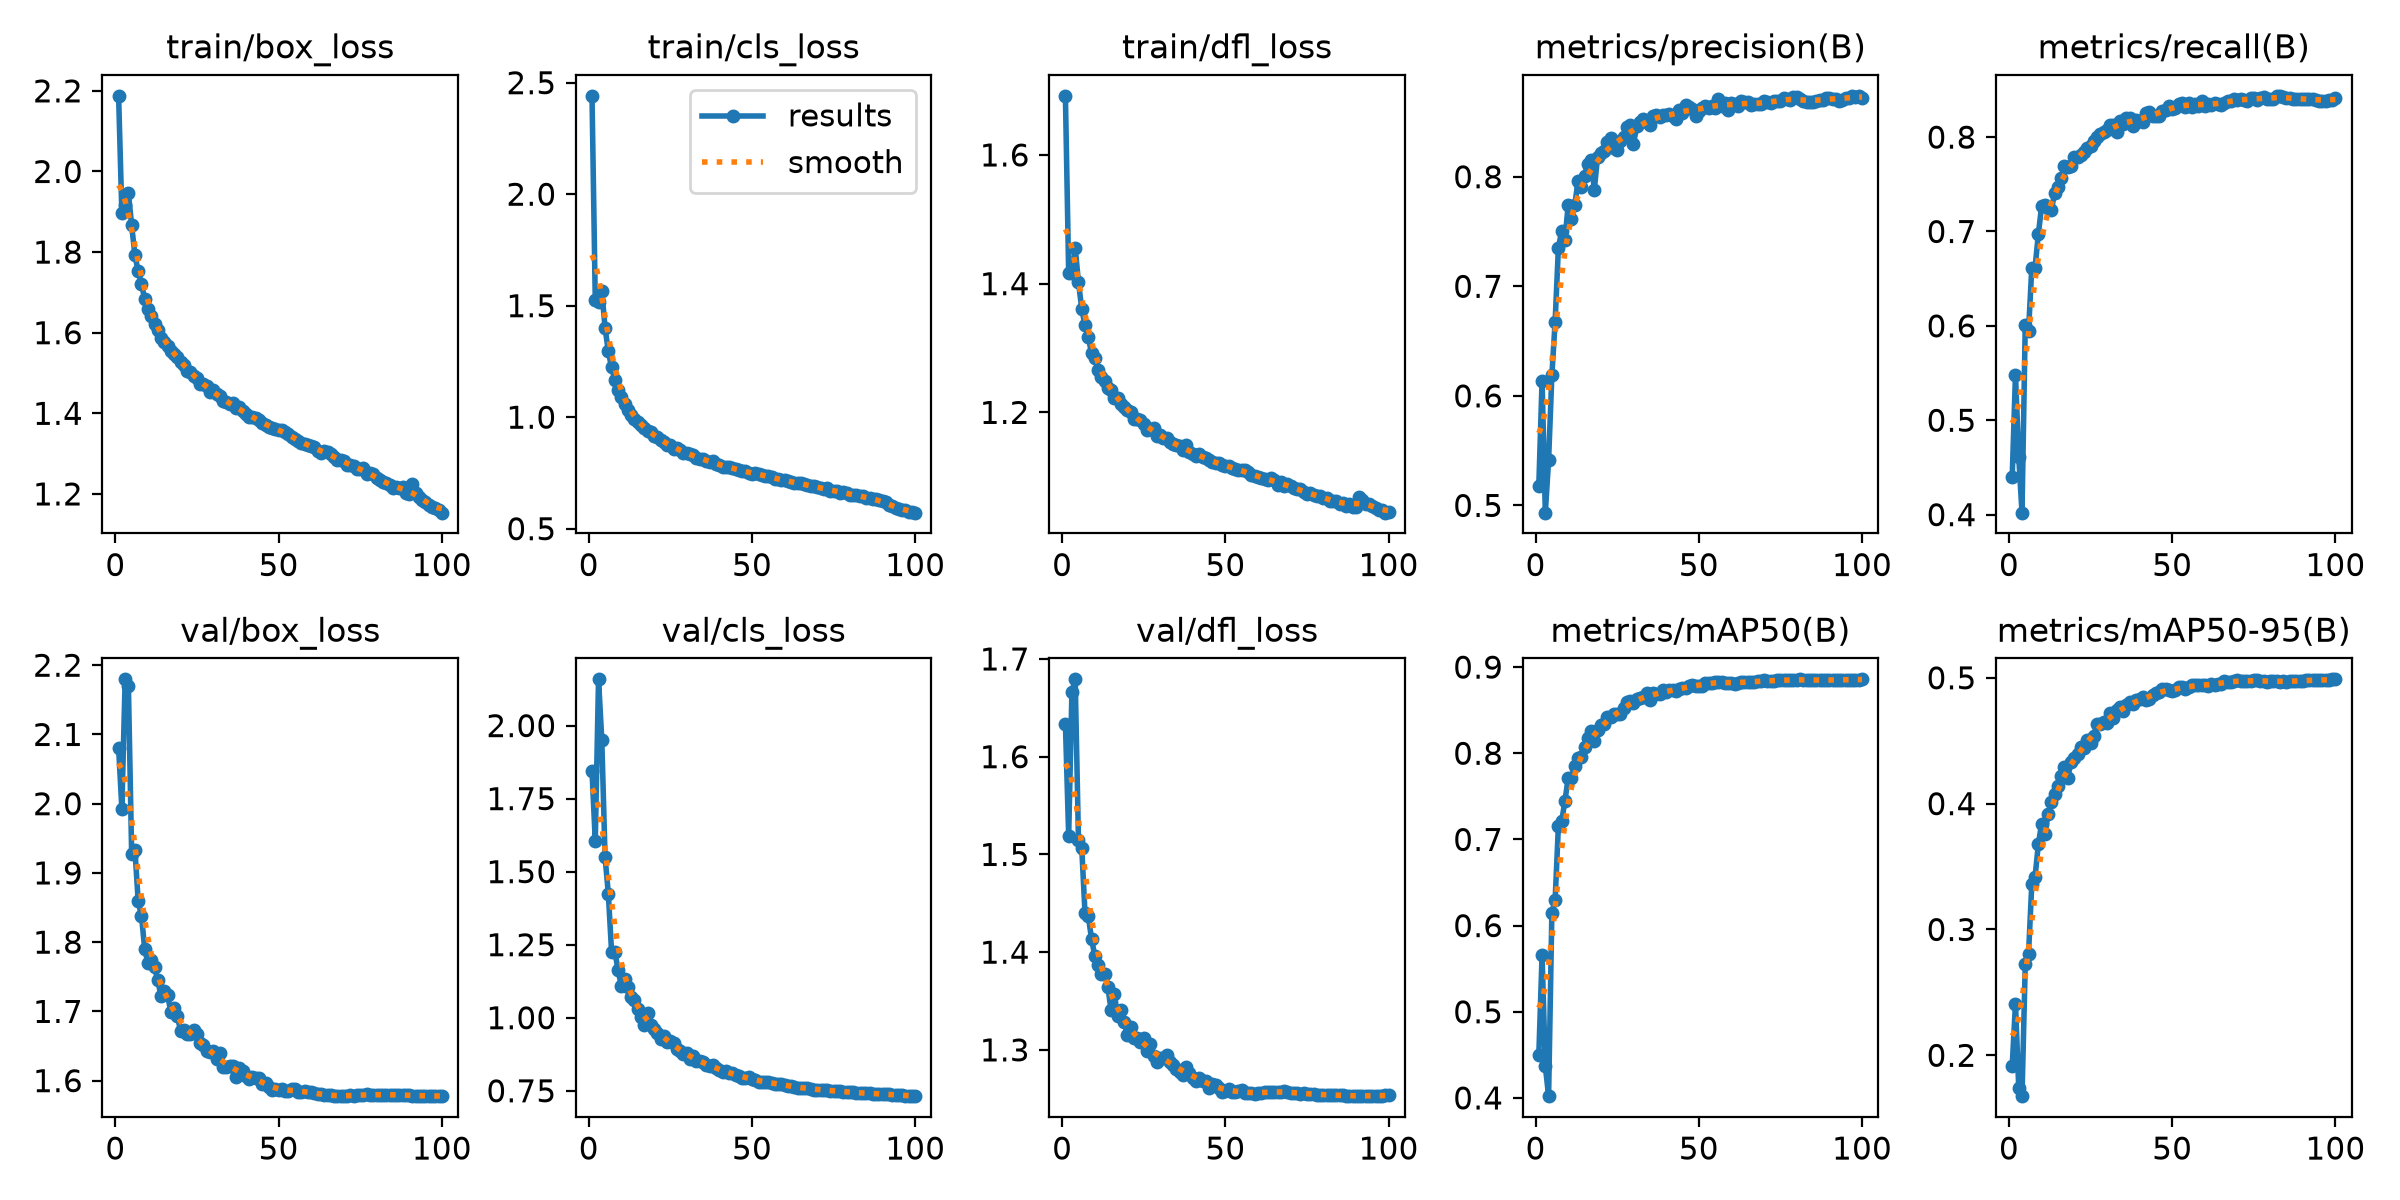

Data behind this chart, as committed beside it:
epoch, time, train/box_loss, train/cls_loss, train/dfl_loss, metrics/precision(B), metrics/recall(B), metrics/mAP50(B), metrics/mAP50-95(B), val/box_loss, val/cls_loss, val/dfl_loss, lr/pg0, lr/pg1, lr/pg2, lr/pg3, lr/pg4, lr/pg5, lr/pg6, lr/pg7
1, 118.3, 2.188, 2.441, 1.692, 0.518, 0.4399, 0.4496, 0.1915, 2.081, 1.844, 1.634, 0.009975, 0.003325, 0.009975, 0.003325, 0.009975, 0.003325, 0.009975, 0.003325
2, 228.2, 1.896, 1.526, 1.417, 0.6139, 0.5485, 0.5656, 0.2411, 1.993, 1.605, 1.519, 0.01978, 0.006593, 0.01978, 0.006593, 0.01978, 0.006593, 0.01978, 0.006593
3, 336.6, 1.916, 1.515, 1.417, 0.4934, 0.461, 0.4367, 0.1741, 2.18, 2.158, 1.667, 0.02938, 0.009794, 0.02938, 0.009794, 0.02938, 0.009794, 0.02938, 0.009794
4, 444.2, 1.946, 1.567, 1.456, 0.5415, 0.4021, 0.4021, 0.1675, 2.17, 1.951, 1.679, 0.02911, 0.009703, 0.02911, 0.009703, 0.02911, 0.009703, 0.02911, 0.009703
5, 552.3, 1.866, 1.401, 1.402, 0.6186, 0.6014, 0.6148, 0.2723, 1.927, 1.55, 1.514, 0.02881, 0.009604, 0.02881, 0.009604, 0.02881, 0.009604, 0.02881, 0.009604
6, 660.1, 1.792, 1.295, 1.361, 0.6677, 0.5943, 0.6294, 0.2805, 1.934, 1.425, 1.507, 0.02851, 0.009505, 0.02851, 0.009505, 0.02851, 0.009505, 0.02851, 0.009505
7, 767.4, 1.752, 1.223, 1.335, 0.7352, 0.6616, 0.7158, 0.3361, 1.859, 1.224, 1.44, 0.02822, 0.009406, 0.02822, 0.009406, 0.02822, 0.009406, 0.02822, 0.009406
8, 875, 1.721, 1.168, 1.316, 0.7503, 0.6618, 0.7209, 0.3417, 1.838, 1.226, 1.437, 0.02792, 0.009307, 0.02792, 0.009307, 0.02792, 0.009307, 0.02792, 0.009307
9, 982.5, 1.683, 1.121, 1.293, 0.7419, 0.6969, 0.7446, 0.3676, 1.79, 1.162, 1.414, 0.02762, 0.009208, 0.02762, 0.009208, 0.02762, 0.009208, 0.02762, 0.009208
10, 1090, 1.66, 1.09, 1.284, 0.7742, 0.7267, 0.7711, 0.3839, 1.769, 1.107, 1.396, 0.02733, 0.009109, 0.02733, 0.009109, 0.02733, 0.009109, 0.02733, 0.009109
11, 1197, 1.642, 1.061, 1.265, 0.7611, 0.7284, 0.7719, 0.3759, 1.774, 1.134, 1.387, 0.02703, 0.00901, 0.02703, 0.00901, 0.02703, 0.00901, 0.02703, 0.00901
12, 1304, 1.621, 1.032, 1.255, 0.774, 0.7245, 0.7848, 0.3918, 1.764, 1.104, 1.378, 0.02673, 0.008911, 0.02673, 0.008911, 0.02673, 0.008911, 0.02673, 0.008911
13, 1412, 1.606, 1.009, 1.249, 0.7957, 0.7228, 0.794, 0.4014, 1.745, 1.071, 1.378, 0.02644, 0.008812, 0.02644, 0.008812, 0.02644, 0.008812, 0.02644, 0.008812
14, 1520, 1.586, 0.9926, 1.239, 0.7903, 0.7408, 0.7959, 0.4073, 1.722, 1.061, 1.364, 0.02614, 0.008713, 0.02614, 0.008713, 0.02614, 0.008713, 0.02614, 0.008713
15, 1627, 1.576, 0.977, 1.235, 0.8011, 0.7471, 0.8078, 0.414, 1.73, 1.031, 1.34, 0.02584, 0.008614, 0.02584, 0.008614, 0.02584, 0.008614, 0.02584, 0.008614
16, 1735, 1.567, 0.9652, 1.223, 0.8118, 0.757, 0.8181, 0.4219, 1.724, 1.004, 1.357, 0.02555, 0.008515, 0.02555, 0.008515, 0.02555, 0.008515, 0.02555, 0.008515
17, 1842, 1.554, 0.9507, 1.223, 0.8156, 0.7693, 0.8261, 0.4294, 1.699, 0.9758, 1.334, 0.02525, 0.008416, 0.02525, 0.008416, 0.02525, 0.008416, 0.02525, 0.008416
18, 1949, 1.547, 0.9366, 1.214, 0.7882, 0.7686, 0.8141, 0.4204, 1.706, 1.015, 1.341, 0.02495, 0.008317, 0.02495, 0.008317, 0.02495, 0.008317, 0.02495, 0.008317
19, 2056, 1.54, 0.9319, 1.209, 0.8183, 0.769, 0.827, 0.4329, 1.694, 0.9752, 1.329, 0.02465, 0.008218, 0.02465, 0.008218, 0.02465, 0.008218, 0.02465, 0.008218
20, 2163, 1.527, 0.9175, 1.203, 0.822, 0.7785, 0.8325, 0.436, 1.671, 0.9615, 1.315, 0.02436, 0.008119, 0.02436, 0.008119, 0.02436, 0.008119, 0.02436, 0.008119
21, 2271, 1.519, 0.9109, 1.201, 0.8237, 0.7785, 0.8343, 0.4394, 1.673, 0.9472, 1.323, 0.02406, 0.00802, 0.02406, 0.00802, 0.02406, 0.00802, 0.02406, 0.00802
22, 2378, 1.505, 0.8959, 1.19, 0.8315, 0.7807, 0.8419, 0.4454, 1.668, 0.9284, 1.312, 0.02376, 0.007921, 0.02376, 0.007921, 0.02376, 0.007921, 0.02376, 0.007921
23, 2485, 1.501, 0.8882, 1.189, 0.8353, 0.7843, 0.8418, 0.4443, 1.667, 0.9358, 1.313, 0.02347, 0.007822, 0.02347, 0.007822, 0.02347, 0.007822, 0.02347, 0.007822
24, 2593, 1.493, 0.8763, 1.187, 0.8264, 0.788, 0.8458, 0.4508, 1.673, 0.9154, 1.308, 0.02317, 0.007723, 0.02317, 0.007723, 0.02317, 0.007723, 0.02317, 0.007723
25, 2700, 1.488, 0.8735, 1.182, 0.8244, 0.7908, 0.8457, 0.4486, 1.667, 0.9201, 1.312, 0.02287, 0.007624, 0.02287, 0.007624, 0.02287, 0.007624, 0.02287, 0.007624
26, 2807, 1.472, 0.857, 1.173, 0.8326, 0.7962, 0.8457, 0.4541, 1.654, 0.9124, 1.299, 0.02258, 0.007525, 0.02258, 0.007525, 0.02258, 0.007525, 0.02258, 0.007525
27, 2914, 1.473, 0.8613, 1.175, 0.8358, 0.7998, 0.8522, 0.4632, 1.652, 0.8916, 1.306, 0.02228, 0.007426, 0.02228, 0.007426, 0.02228, 0.007426, 0.02228, 0.007426
28, 3022, 1.467, 0.8539, 1.176, 0.8455, 0.8032, 0.859, 0.4636, 1.642, 0.8867, 1.294, 0.02198, 0.007327, 0.02198, 0.007327, 0.02198, 0.007327, 0.02198, 0.007327
29, 3129, 1.453, 0.8401, 1.163, 0.8474, 0.8059, 0.8605, 0.4649, 1.641, 0.8751, 1.288, 0.02168, 0.007228, 0.02168, 0.007228, 0.02168, 0.007228, 0.02168, 0.007228
30, 3236, 1.457, 0.8406, 1.165, 0.8302, 0.8071, 0.8579, 0.4639, 1.643, 0.8799, 1.292, 0.02139, 0.007129, 0.02139, 0.007129, 0.02139, 0.007129, 0.02139, 0.007129
31, 3343, 1.447, 0.8334, 1.161, 0.8459, 0.8124, 0.8624, 0.4723, 1.631, 0.859, 1.292, 0.02109, 0.00703, 0.02109, 0.00703, 0.02109, 0.00703, 0.02109, 0.00703
32, 3451, 1.442, 0.8291, 1.16, 0.8501, 0.8131, 0.8637, 0.4678, 1.64, 0.868, 1.294, 0.02079, 0.006931, 0.02079, 0.006931, 0.02079, 0.006931, 0.02079, 0.006931
33, 3558, 1.43, 0.8172, 1.154, 0.8528, 0.8051, 0.8656, 0.4743, 1.62, 0.8527, 1.288, 0.0205, 0.006832, 0.0205, 0.006832, 0.0205, 0.006832, 0.0205, 0.006832
34, 3665, 1.428, 0.8141, 1.151, 0.8499, 0.8171, 0.8704, 0.4765, 1.62, 0.8516, 1.284, 0.0202, 0.006733, 0.0202, 0.006733, 0.0202, 0.006733, 0.0202, 0.006733
35, 3773, 1.422, 0.813, 1.15, 0.847, 0.8139, 0.8621, 0.4732, 1.621, 0.8472, 1.28, 0.0199, 0.006634, 0.0199, 0.006634, 0.0199, 0.006634, 0.0199, 0.006634
36, 3880, 1.424, 0.8055, 1.147, 0.8554, 0.82, 0.8703, 0.4782, 1.621, 0.8384, 1.277, 0.01961, 0.006535, 0.01961, 0.006535, 0.01961, 0.006535, 0.01961, 0.006535
37, 3987, 1.413, 0.799, 1.142, 0.8561, 0.8198, 0.8691, 0.4808, 1.606, 0.8334, 1.275, 0.01931, 0.006436, 0.01931, 0.006436, 0.01931, 0.006436, 0.01931, 0.006436
38, 4094, 1.415, 0.8025, 1.149, 0.8548, 0.8115, 0.8686, 0.4792, 1.618, 0.8384, 1.283, 0.01901, 0.006337, 0.01901, 0.006337, 0.01901, 0.006337, 0.01901, 0.006337
39, 4201, 1.407, 0.7918, 1.138, 0.8566, 0.8185, 0.8731, 0.4822, 1.613, 0.8285, 1.276, 0.01871, 0.006238, 0.01871, 0.006238, 0.01871, 0.006238, 0.01871, 0.006238
40, 4309, 1.399, 0.7861, 1.136, 0.8561, 0.8169, 0.8712, 0.4834, 1.606, 0.8199, 1.272, 0.01842, 0.006139, 0.01842, 0.006139, 0.01842, 0.006139, 0.01842, 0.006139
41, 4416, 1.391, 0.7761, 1.132, 0.8572, 0.8162, 0.8729, 0.4848, 1.603, 0.8132, 1.268, 0.01812, 0.00604, 0.01812, 0.00604, 0.01812, 0.00604, 0.01812, 0.00604
42, 4523, 1.392, 0.7789, 1.136, 0.8557, 0.8257, 0.8738, 0.482, 1.606, 0.816, 1.272, 0.01782, 0.005941, 0.01782, 0.005941, 0.01782, 0.005941, 0.01782, 0.005941
43, 4630, 1.387, 0.7764, 1.131, 0.8526, 0.8267, 0.8717, 0.4833, 1.604, 0.8122, 1.268, 0.01753, 0.005842, 0.01753, 0.005842, 0.01753, 0.005842, 0.01753, 0.005842
44, 4737, 1.383, 0.7744, 1.129, 0.8608, 0.8226, 0.8746, 0.4863, 1.604, 0.8117, 1.268, 0.01723, 0.005743, 0.01723, 0.005743, 0.01723, 0.005743, 0.01723, 0.005743
45, 4844, 1.376, 0.7674, 1.126, 0.8578, 0.8228, 0.8761, 0.4879, 1.594, 0.8044, 1.261, 0.01693, 0.005644, 0.01693, 0.005644, 0.01693, 0.005644, 0.01693, 0.005644
46, 4952, 1.37, 0.7612, 1.122, 0.8652, 0.8226, 0.8763, 0.4887, 1.597, 0.8016, 1.266, 0.01664, 0.005545, 0.01664, 0.005545, 0.01664, 0.005545, 0.01664, 0.005545
47, 5059, 1.367, 0.758, 1.121, 0.8638, 0.8279, 0.8784, 0.4913, 1.591, 0.794, 1.264, 0.01634, 0.005446, 0.01634, 0.005446, 0.01634, 0.005446, 0.01634, 0.005446
48, 5167, 1.364, 0.7573, 1.122, 0.8623, 0.8288, 0.8794, 0.4914, 1.587, 0.7927, 1.261, 0.01604, 0.005347, 0.01604, 0.005347, 0.01604, 0.005347, 0.01604, 0.005347
49, 5275, 1.36, 0.7514, 1.118, 0.8556, 0.8327, 0.8782, 0.49, 1.587, 0.7958, 1.257, 0.01574, 0.005248, 0.01574, 0.005248, 0.01574, 0.005248, 0.01574, 0.005248
50, 5382, 1.36, 0.7469, 1.116, 0.8597, 0.8298, 0.8777, 0.4891, 1.587, 0.791, 1.258, 0.01545, 0.005149, 0.01545, 0.005149, 0.01545, 0.005149, 0.01545, 0.005149
51, 5489, 1.359, 0.7504, 1.117, 0.8631, 0.8304, 0.8783, 0.4904, 1.588, 0.7877, 1.26, 0.01515, 0.00505, 0.01515, 0.00505, 0.01515, 0.00505, 0.01515, 0.00505
52, 5596, 1.353, 0.744, 1.114, 0.8648, 0.8354, 0.8814, 0.4924, 1.585, 0.7816, 1.257, 0.01485, 0.004951, 0.01485, 0.004951, 0.01485, 0.004951, 0.01485, 0.004951
53, 5702, 1.349, 0.7418, 1.112, 0.8624, 0.8364, 0.8817, 0.4927, 1.585, 0.7807, 1.257, 0.01456, 0.004852, 0.01456, 0.004852, 0.01456, 0.004852, 0.01456, 0.004852
54, 5810, 1.341, 0.737, 1.111, 0.8645, 0.8319, 0.8812, 0.4907, 1.587, 0.7802, 1.258, 0.01426, 0.004753, 0.01426, 0.004753, 0.01426, 0.004753, 0.01426, 0.004753
55, 5916, 1.337, 0.7347, 1.11, 0.8627, 0.8363, 0.8832, 0.4927, 1.588, 0.7801, 1.259, 0.01396, 0.004654, 0.01396, 0.004654, 0.01396, 0.004654, 0.01396, 0.004654
56, 6023, 1.332, 0.7327, 1.11, 0.8713, 0.8319, 0.8831, 0.4946, 1.583, 0.7755, 1.256, 0.01367, 0.004555, 0.01367, 0.004555, 0.01367, 0.004555, 0.01367, 0.004555
57, 6131, 1.326, 0.7229, 1.107, 0.8648, 0.8351, 0.8828, 0.4946, 1.584, 0.7748, 1.255, 0.01337, 0.004456, 0.01337, 0.004456, 0.01337, 0.004456, 0.01337, 0.004456
58, 6237, 1.324, 0.7213, 1.103, 0.867, 0.8326, 0.8817, 0.4946, 1.585, 0.7731, 1.256, 0.01307, 0.004357, 0.01307, 0.004357, 0.01307, 0.004357, 0.01307, 0.004357
59, 6344, 1.322, 0.7192, 1.101, 0.861, 0.8379, 0.8818, 0.4939, 1.584, 0.772, 1.255, 0.01277, 0.004258, 0.01277, 0.004258, 0.01277, 0.004258, 0.01277, 0.004258
60, 6451, 1.319, 0.7183, 1.1, 0.8671, 0.8326, 0.8811, 0.4939, 1.583, 0.7687, 1.256, 0.01248, 0.004159, 0.01248, 0.004159, 0.01248, 0.004159, 0.01248, 0.004159
... 40 more rows
